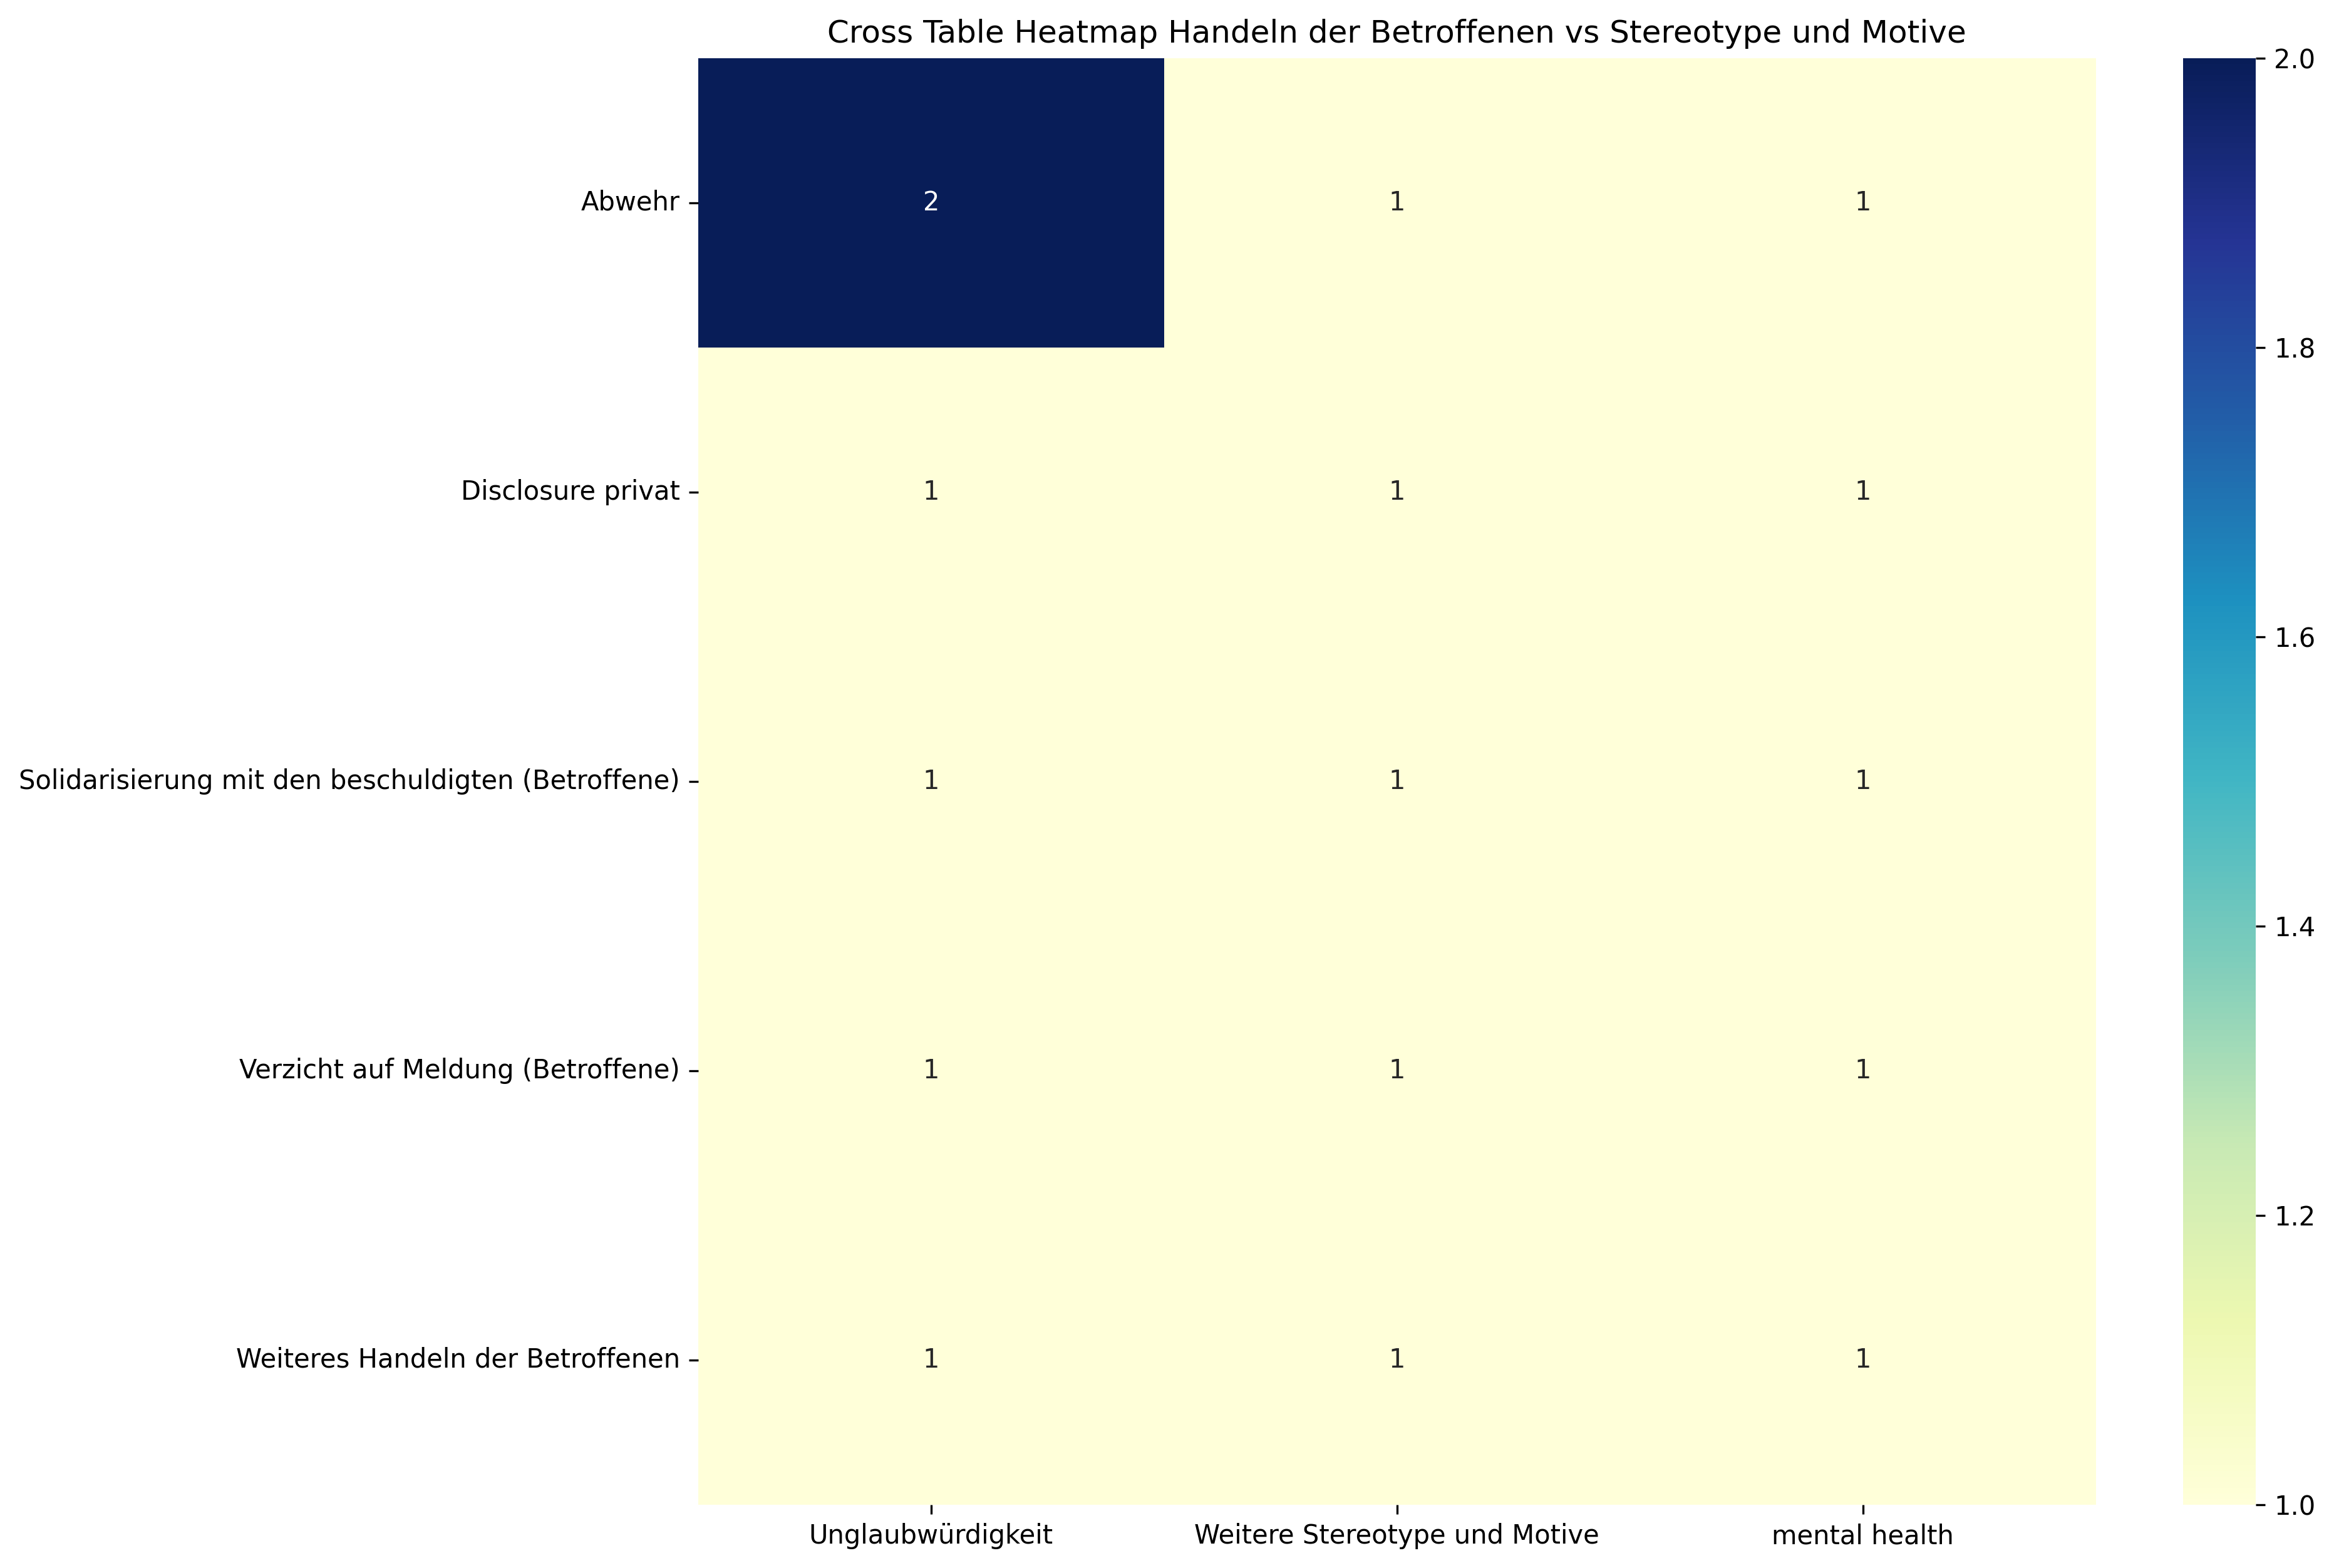

Data behind this chart, as committed beside it:
, Unglaubwürdigkeit, Weitere Stereotype und Motive, mental health, Sum
Abwehr, 2, 1, 1, 4
Disclosure privat, 1, 1, 1, 3
Solidarisierung mit den beschuldigten (B…, 1, 1, 1, 3
Verzicht auf Meldung (Betroffene), 1, 1, 1, 3
Weiteres Handeln der Betroffenen, 1, 1, 1, 3
Sum, 6, 5, 5, 16
